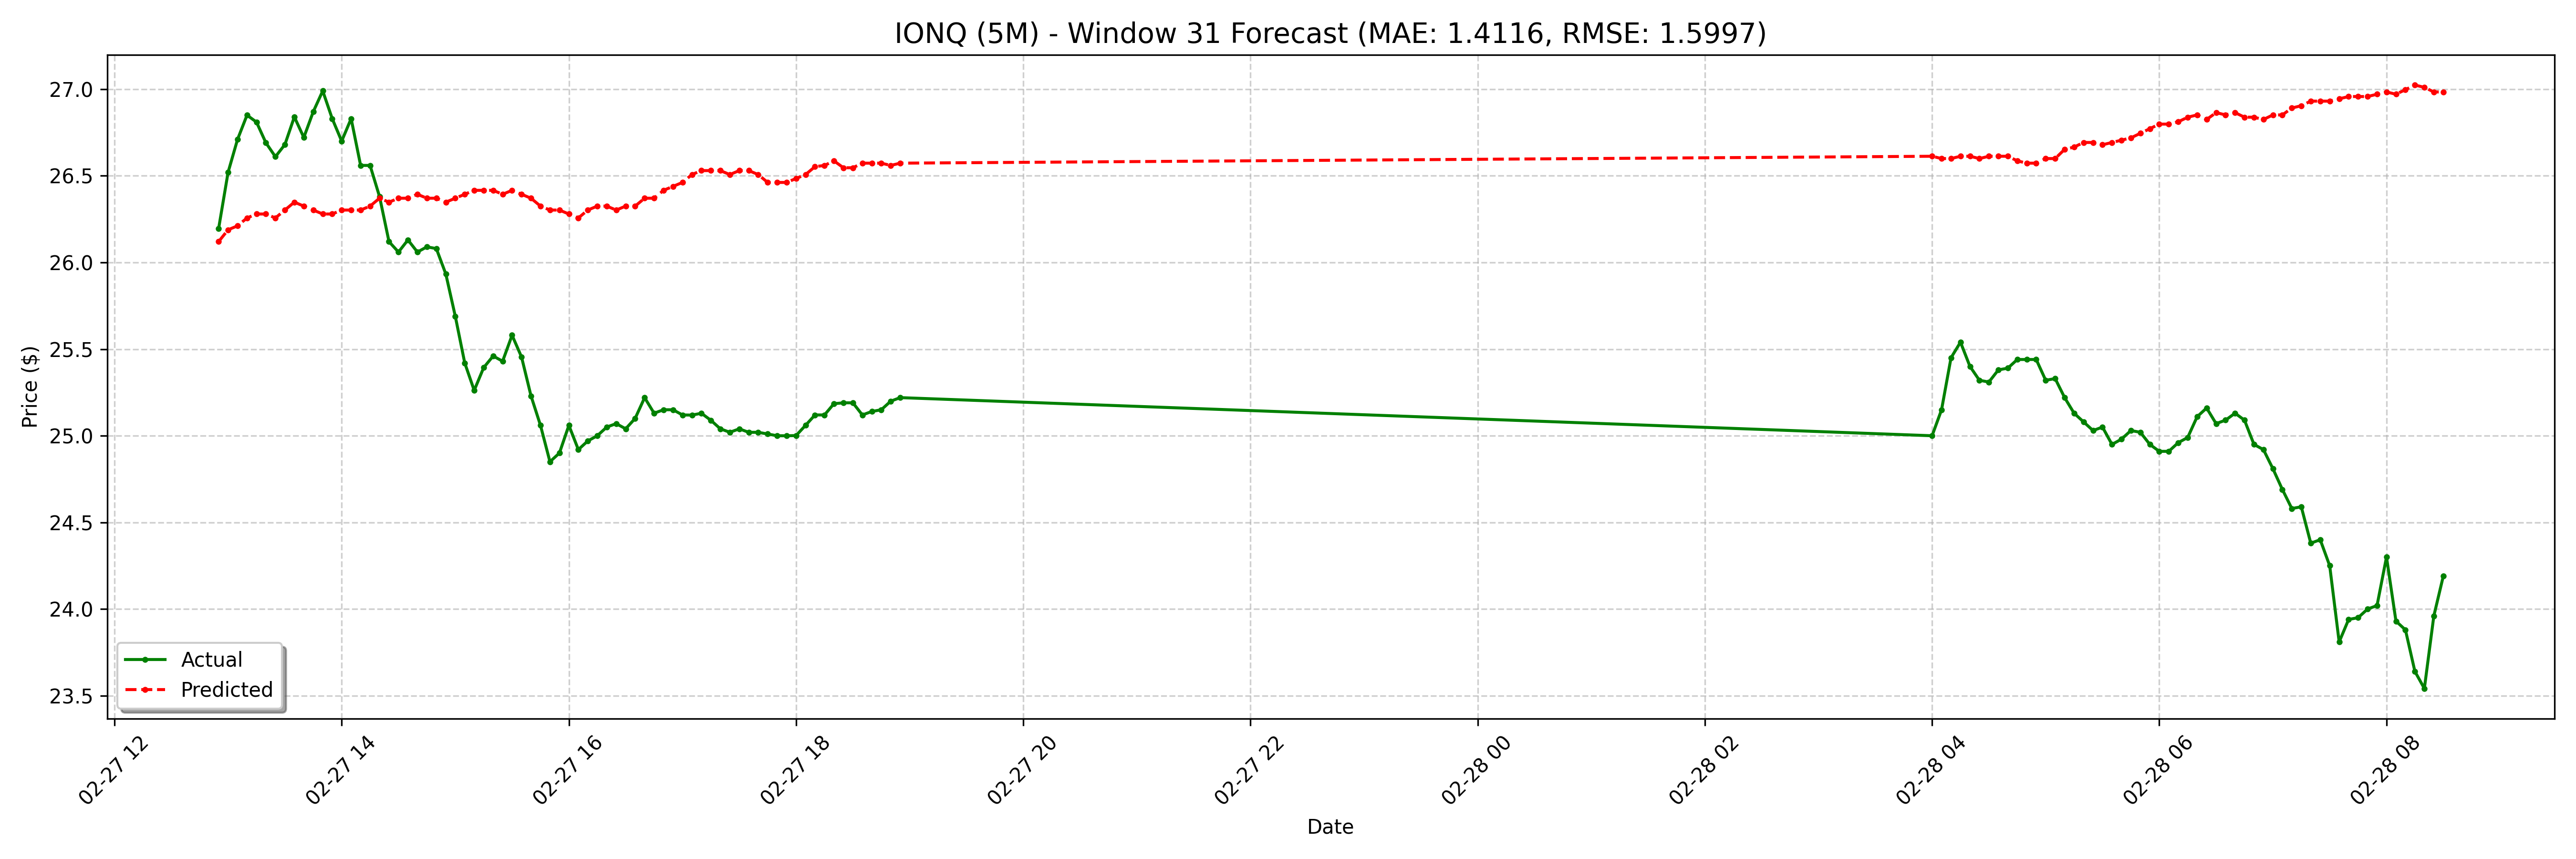

The file beside this chart, header and first rows:
date, actual, forecast
2025-02-27 12:55:00-05:00, 26.2, 26.12
2025-02-27 13:00:00-05:00, 26.52, 26.19
2025-02-27 13:05:00-05:00, 26.71, 26.21
2025-02-27 13:10:00-05:00, 26.85, 26.26
2025-02-27 13:15:00-05:00, 26.81, 26.28
2025-02-27 13:20:00-05:00, 26.69, 26.28
2025-02-27 13:25:00-05:00, 26.61, 26.26
2025-02-27 13:30:00-05:00, 26.68, 26.3
2025-02-27 13:35:00-05:00, 26.84, 26.35
2025-02-27 13:40:00-05:00, 26.72, 26.33
2025-02-27 13:45:00-05:00, 26.87, 26.3
2025-02-27 13:50:00-05:00, 26.99, 26.28
2025-02-27 13:55:00-05:00, 26.83, 26.28
2025-02-27 14:00:00-05:00, 26.7, 26.3
2025-02-27 14:05:00-05:00, 26.83, 26.3
2025-02-27 14:10:00-05:00, 26.56, 26.3
2025-02-27 14:15:00-05:00, 26.56, 26.33
2025-02-27 14:20:00-05:00, 26.38, 26.37
2025-02-27 14:25:00-05:00, 26.12, 26.35
2025-02-27 14:30:00-05:00, 26.06, 26.37
2025-02-27 14:35:00-05:00, 26.13, 26.37
2025-02-27 14:40:00-05:00, 26.06, 26.39
2025-02-27 14:45:00-05:00, 26.09, 26.37
2025-02-27 14:50:00-05:00, 26.08, 26.37
2025-02-27 14:55:00-05:00, 25.93, 26.35
2025-02-27 15:00:00-05:00, 25.69, 26.37
2025-02-27 15:05:00-05:00, 25.42, 26.39
2025-02-27 15:10:00-05:00, 25.26, 26.42
2025-02-27 15:15:00-05:00, 25.39, 26.42
2025-02-27 15:20:00-05:00, 25.46, 26.42
2025-02-27 15:25:00-05:00, 25.43, 26.39
2025-02-27 15:30:00-05:00, 25.58, 26.42
2025-02-27 15:35:00-05:00, 25.45, 26.39
2025-02-27 15:40:00-05:00, 25.23, 26.37
2025-02-27 15:45:00-05:00, 25.06, 26.33
2025-02-27 15:50:00-05:00, 24.85, 26.3
2025-02-27 15:55:00-05:00, 24.9, 26.3
2025-02-27 16:00:00-05:00, 25.06, 26.28
2025-02-27 16:05:00-05:00, 24.92, 26.26
2025-02-27 16:10:00-05:00, 24.97, 26.3
2025-02-27 16:15:00-05:00, 25.0, 26.33
2025-02-27 16:20:00-05:00, 25.05, 26.33
2025-02-27 16:25:00-05:00, 25.07, 26.3
2025-02-27 16:30:00-05:00, 25.04, 26.33
2025-02-27 16:35:00-05:00, 25.1, 26.33
2025-02-27 16:40:00-05:00, 25.22, 26.37
2025-02-27 16:45:00-05:00, 25.13, 26.37
2025-02-27 16:50:00-05:00, 25.15, 26.42
2025-02-27 16:55:00-05:00, 25.15, 26.44
2025-02-27 17:00:00-05:00, 25.12, 26.46
2025-02-27 17:05:00-05:00, 25.12, 26.51
2025-02-27 17:10:00-05:00, 25.13, 26.53
2025-02-27 17:15:00-05:00, 25.09, 26.53
2025-02-27 17:20:00-05:00, 25.04, 26.53
2025-02-27 17:25:00-05:00, 25.02, 26.51
2025-02-27 17:30:00-05:00, 25.04, 26.53
2025-02-27 17:35:00-05:00, 25.02, 26.53
2025-02-27 17:40:00-05:00, 25.02, 26.51
2025-02-27 17:45:00-05:00, 25.01, 26.46
2025-02-27 17:50:00-05:00, 25.0, 26.46
... 68 more rows
